Run: headless pygame with SDL's dummy video driver; simulated clock (each Clock.tick advances the game by its frame time, no real sleeping); random seed 0; keys injected as events and as key.get_pressed() state; no mouse input.
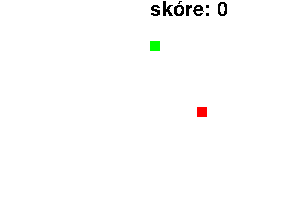
Frame 1 of 4 · flips 1–60 · no input
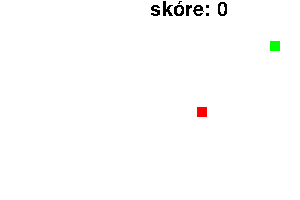
Frame 2 of 4 · flips 61–180 · tapped SPACE, RETURN · held RIGHT (→), D
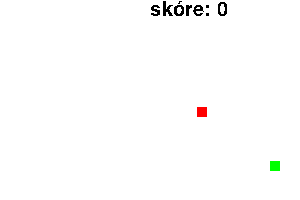
Frame 3 of 4 · flips 181–300 · held DOWN (↓), S
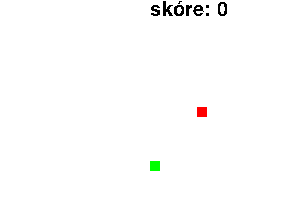
Frame 4 of 4 · flips 301–420 · held LEFT (←), A, UP (↑), W

The pygame program that drew these frames:

import pygame
import random
pygame.init()

pygame.font.init()  # you have to call this at the start,
# if you want to use this module.
my_font = pygame.font.SysFont('Comic Sans MS', 30)

background_colour = (255,255,255)
RED = pygame.Color("red")

(width, height) = (300, 200)
screen = pygame.display.set_mode((width, height))

pygame.display.set_caption('Snake')

screen.fill(background_colour)

pygame.display.flip()
pocitadlo = 0
obdelnicek = pygame.Rect(10, 10, 100, 200)
running = True
hodiny = pygame.time.Clock()
NAHORU = 0
DOLU = 1
DOPRAVA = 2
DOLEVA = 3

BEZI = 0
KONEC_HRY = 1
PAUZA = 2
stav_hry = BEZI

class Zradylko(pygame.sprite.Sprite):
    def __init__(self):
        pygame.sprite.Sprite.__init__(self)
        self.image = pygame.Surface([10, 10])
        self.image.fill((255, 0, 0))
        self.rect = self.image.get_rect()
        self.rect.x = random.randint(0,width-self.rect.w)
        self.rect.y = random.randint(0, height-self.rect.h)

class Clanek(pygame.sprite.Sprite):
    def __init__(self):
        pygame.sprite.Sprite.__init__(self)
        self.image = pygame.Surface([10, 10])
        self.image.fill((0, 255, 0))
        self.rect = self.image.get_rect()
        self.rect.x = width//2
        self.rect.y  = height//2
        self.smer = NAHORU
        self.skore = 0

    def update(self, klavesy):
        global stav_hry
        if klavesy[pygame.K_a]:
            self.smer = DOLEVA
        elif klavesy[pygame.K_s]:
            self.smer = DOLU
        elif klavesy[pygame.K_w]:
            self.smer = NAHORU
        elif klavesy[pygame.K_d]:
            self.smer = DOPRAVA

        if self.smer == NAHORU:
            self.rect.y -= 1
        elif self.smer == DOLU:
            self.rect.y += 1
        elif self.smer == DOLEVA:
            self.rect.x -= 1
        elif self.smer == DOPRAVA:
            self.rect.x += 1


        if self.rect.x <= 0 or \
            self.rect.y <= 0 or \
            self.rect.x +self.rect.w >= width or \
            self.rect.y +self.rect.h >= height :
            print("konec hry")
            stav_hry = KONEC_HRY


had=pygame.sprite.Group()
hlava = Clanek()
had.add(hlava)

potrava=pygame.sprite.Group()
potrava.add(Zradylko())

while running:
  # Zpracování vstupu
  for event in pygame.event.get(): # fronta událostí
    if event.type == pygame.QUIT:
      running = False
    if event.type == pygame.KEYDOWN:
      if event.key == pygame.K_s:
        print("Stiskl jsi S")
      if event.key == pygame.K_r:
          hlava.skore = 0
          hlava.rect.x = width//2
          hlava.rect.y = height//2
          stav_hry = BEZI

  stav_klaves = pygame.key.get_pressed() # okamžitý stav kláves
    #výpočty
  if stav_hry == BEZI:
    had.update(stav_klaves)
    snezeny = pygame.sprite.spritecollide(hlava, potrava, True)
    for z in snezeny:
        hlava.skore += 1
        potrava.add(Zradylko())
        potrava.add(Zradylko())

    #vykreslení
  screen.fill(background_colour) # vymazání předchozího framu
  text_surface = my_font.render(f'skóre: {hlava.skore}' , False, (0, 0, 0))
  screen.blit(text_surface, (width//2, 0))
  if stav_hry == KONEC_HRY:
      text_surface = my_font.render('Konec hry', False, (0, 0, 0))
      screen.blit(text_surface, (0, 0))

  had.draw(screen)
  potrava.draw(screen)
  pygame.display.flip()
  hodiny.tick(30)

pygame.quit()
